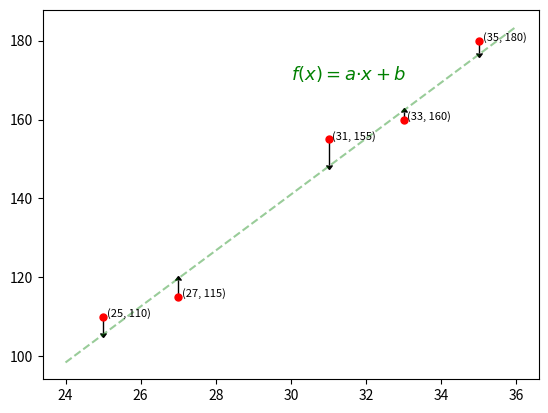

This chart was generated by the following Python code:
import matplotlib.pyplot as plt
import matplotlib.cm as cm
from matplotlib.colors import Normalize
import numpy as np

dots=[(25,110),(27,115),(31,155),(33,160),(35,180)]
X,Y=zip(*dots)

f=lambda x: 7.1*x-72

x=np.linspace(24,36,2)
y=f(x)

x0=np.array(X)
y0=f(x0)

err=Y-y0

plt.errorbar(X,Y,abs(y0-Y)-0.5,uplims=err>0,lolims=err<0,fmt='ro',ecolor='black',elinewidth=1,capsize=2,markersize=5) #需要注意的是此处的-0.5纯粹是为了画出的图像美观，理论上是不应该有-0.5的
plt.plot(x,y,linestyle='--',color='g',alpha=0.4)

for i in dots:
    plt.annotate(str(i),(i[0]+0.1,i[1]),size=8)
plt.annotate(r'$f(x)=a·x+b$',(30,170),size=13,color='g')

plt.show()